3-way image classification set "BirdTerrainData" from GitHub (Max-Highsmith/TerrainClassifier); label vocabulary: land, mixed terrain, water.

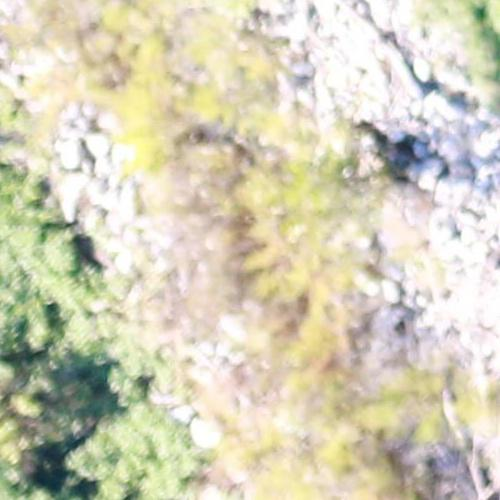
Label: land

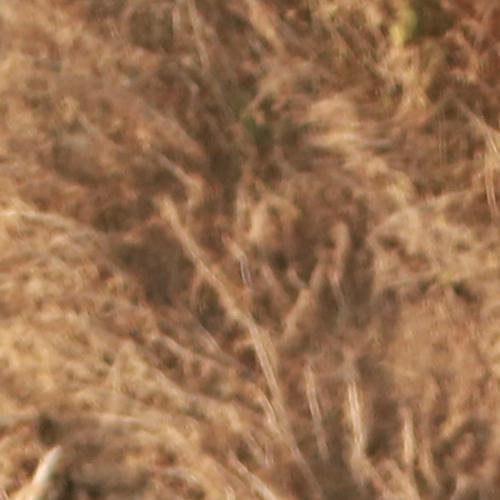
Label: land

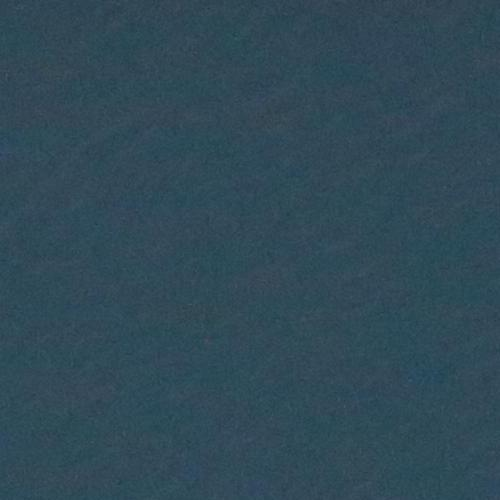
Label: water

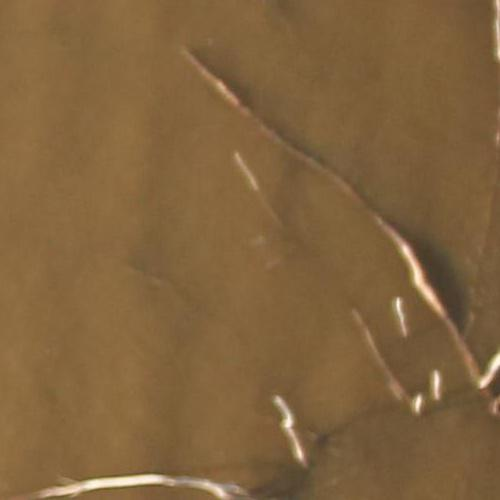
Label: mixed terrain

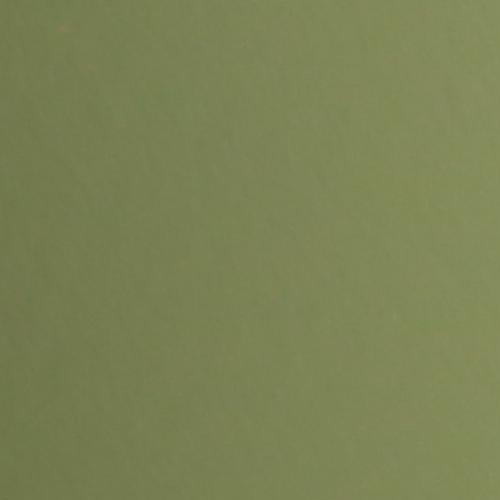
Label: water

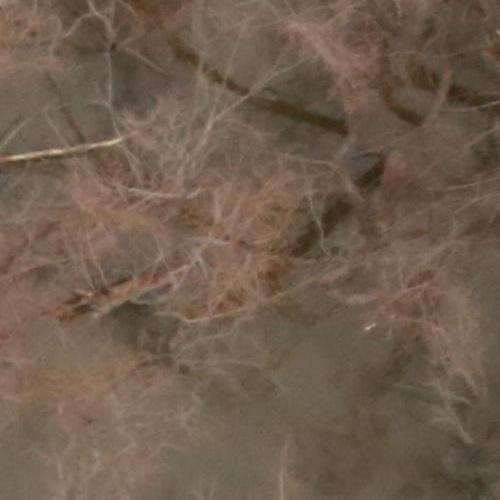
Label: mixed terrain
